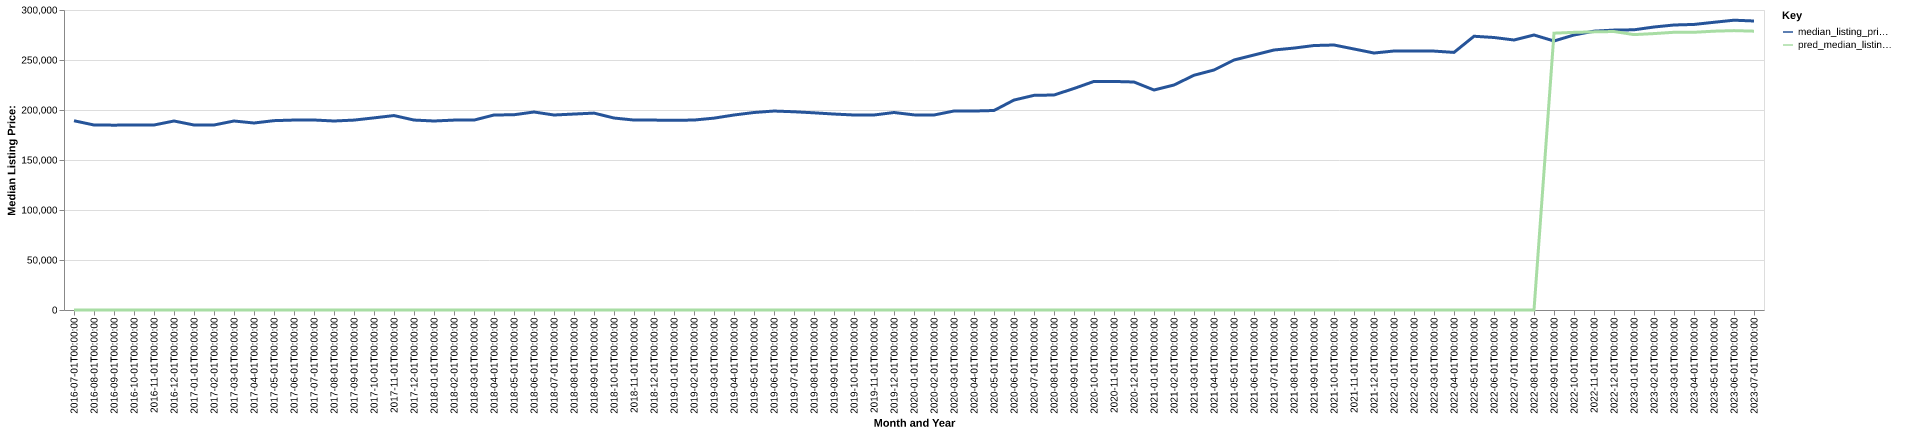

Source data for this figure (header and first rows):
date, time_idx, median_listing_price, thirty_year_interest_rate_five, month, county_name, active_listing_count, median_days_on_market, pred_median_listing_price, month_year
2016-07-01, 0, 189250, 3.72, 7, McAllen-Edinburg-Mission, TX, 1865, 89.0, 0, Jul-2016
2016-08-01, 1, 185000, 3.73, 8, McAllen-Edinburg-Mission, TX, 1898, 87.0, 0, Aug-2016
2016-09-01, 2, 184850, 3.66, 9, McAllen-Edinburg-Mission, TX, 1934, 85.0, 0, Sep-2016
2016-10-01, 3, 185000, 3.64, 10, McAllen-Edinburg-Mission, TX, 1969, 85.0, 0, Oct-2016
2016-11-01, 4, 185000, 3.66, 11, McAllen-Edinburg-Mission, TX, 2023, 88.0, 0, Nov-2016
2016-12-01, 5, 189000, 3.48, 12, McAllen-Edinburg-Mission, TX, 1975, 95.0, 0, Dec-2016
2017-01-01, 6, 185000, 3.45, 1, McAllen-Edinburg-Mission, TX, 1952, 99.0, 0, Jan-2017
2017-02-01, 7, 185000, 3.5, 2, McAllen-Edinburg-Mission, TX, 1994, 94.0, 0, Feb-2017
2017-03-01, 8, 189000, 3.52, 3, McAllen-Edinburg-Mission, TX, 1979, 78.0, 0, Mar-2017
2017-04-01, 9, 187000, 4.03, 4, McAllen-Edinburg-Mission, TX, 1987, 77.0, 0, Apr-2017
2017-05-01, 10, 189350, 4.32, 5, McAllen-Edinburg-Mission, TX, 1997, 79.0, 0, May-2017
2017-06-01, 11, 189950, 4.2, 6, McAllen-Edinburg-Mission, TX, 2044, 80.0, 0, Jun-2017
2017-07-01, 12, 190000, 4.19, 7, McAllen-Edinburg-Mission, TX, 2106, 80.0, 0, Jul-2017
2017-08-01, 13, 189000, 4.3, 8, McAllen-Edinburg-Mission, TX, 2200, 76.0, 0, Aug-2017
2017-09-01, 14, 189900, 4.1, 9, McAllen-Edinburg-Mission, TX, 2186, 82.0, 0, Sep-2017
2017-10-01, 15, 192125, 4.05, 10, McAllen-Edinburg-Mission, TX, 2187, 86.0, 0, Oct-2017
2017-11-01, 16, 194438, 3.94, 11, McAllen-Edinburg-Mission, TX, 2173, 90.0, 0, Nov-2017
2017-12-01, 17, 189950, 4.03, 12, McAllen-Edinburg-Mission, TX, 2145, 99.0, 0, Dec-2017
2018-01-01, 18, 189000, 3.93, 1, McAllen-Edinburg-Mission, TX, 2103, 102.0, 0, Jan-2018
2018-02-01, 19, 189900, 3.83, 2, McAllen-Edinburg-Mission, TX, 2106, 96.0, 0, Feb-2018
2018-03-01, 20, 189900, 3.94, 3, McAllen-Edinburg-Mission, TX, 2105, 87.0, 0, Mar-2018
2018-04-01, 21, 195000, 3.95, 4, McAllen-Edinburg-Mission, TX, 2047, 81.0, 0, Apr-2018
2018-05-01, 22, 195250, 3.99, 5, McAllen-Edinburg-Mission, TX, 2051, 80.0, 0, May-2018
2018-06-01, 23, 198000, 4.15, 6, McAllen-Edinburg-Mission, TX, 2081, 87.0, 0, Jun-2018
2018-07-01, 24, 195000, 4.4, 7, McAllen-Edinburg-Mission, TX, 2058, 91.0, 0, Jul-2018
2018-08-01, 25, 195950, 4.46, 8, McAllen-Edinburg-Mission, TX, 2008, 86.0, 0, Aug-2018
2018-09-01, 26, 196900, 4.58, 9, McAllen-Edinburg-Mission, TX, 1989, 87.0, 0, Sep-2018
2018-10-01, 27, 191975, 4.66, 10, McAllen-Edinburg-Mission, TX, 2021, 78.0, 0, Oct-2018
2018-11-01, 28, 189944, 4.62, 11, McAllen-Edinburg-Mission, TX, 2082, 79.0, 0, Nov-2018
2018-12-01, 29, 189900, 4.54, 12, McAllen-Edinburg-Mission, TX, 2050, 85.0, 0, Dec-2018
2019-01-01, 30, 189700, 4.6, 1, McAllen-Edinburg-Mission, TX, 2014, 91.0, 0, Jan-2019
2019-02-01, 31, 189950, 4.72, 2, McAllen-Edinburg-Mission, TX, 2078, 91.0, 0, Feb-2019
2019-03-01, 32, 191857, 4.9, 3, McAllen-Edinburg-Mission, TX, 2108, 74.0, 0, Mar-2019
2019-04-01, 33, 195000, 4.94, 4, McAllen-Edinburg-Mission, TX, 2042, 69.0, 0, Apr-2019
2019-05-01, 34, 197500, 4.75, 5, McAllen-Edinburg-Mission, TX, 1995, 78.0, 0, May-2019
2019-06-01, 35, 198970, 4.51, 6, McAllen-Edinburg-Mission, TX, 2010, 79.0, 0, Jun-2019
2019-07-01, 36, 198250, 4.41, 7, McAllen-Edinburg-Mission, TX, 2029, 83.0, 0, Jul-2019
2019-08-01, 37, 197182, 4.41, 8, McAllen-Edinburg-Mission, TX, 2026, 86.0, 0, Aug-2019
2019-09-01, 38, 195955, 4.2, 9, McAllen-Edinburg-Mission, TX, 2013, 87.0, 0, Sep-2019
2019-10-01, 39, 195000, 4.14, 10, McAllen-Edinburg-Mission, TX, 2004, 87.0, 0, Oct-2019
2019-11-01, 40, 195000, 3.84, 11, McAllen-Edinburg-Mission, TX, 1960, 78.0, 0, Nov-2019
2019-12-01, 41, 197500, 3.81, 12, McAllen-Edinburg-Mission, TX, 1913, 80.0, 0, Dec-2019
2020-01-01, 42, 195125, 3.75, 1, McAllen-Edinburg-Mission, TX, 1849, 81.0, 0, Jan-2020
2020-02-01, 43, 195000, 3.73, 2, McAllen-Edinburg-Mission, TX, 1882, 82.0, 0, Feb-2020
2020-03-01, 44, 199000, 3.78, 3, McAllen-Edinburg-Mission, TX, 1851, 62.0, 0, Mar-2020
2020-04-01, 45, 198975, 3.75, 4, McAllen-Edinburg-Mission, TX, 1862, 74.0, 0, Apr-2020
2020-05-01, 46, 199500, 3.74, 5, McAllen-Edinburg-Mission, TX, 1709, 86.0, 0, May-2020
2020-06-01, 47, 209950, 3.72, 6, McAllen-Edinburg-Mission, TX, 1451, 97.0, 0, Jun-2020
2020-07-01, 48, 214650, 3.49, 7, McAllen-Edinburg-Mission, TX, 1280, 84.0, 0, Jul-2020
2020-08-01, 49, 215000, 3.65, 8, McAllen-Edinburg-Mission, TX, 1170, 72.0, 0, Aug-2020
2020-09-01, 50, 221500, 3.33, 9, McAllen-Edinburg-Mission, TX, 1065, 65.0, 0, Sep-2020
2020-10-01, 51, 228600, 3.28, 10, McAllen-Edinburg-Mission, TX, 1096, 52.0, 0, Oct-2020
2020-11-01, 52, 228550, 3.21, 11, McAllen-Edinburg-Mission, TX, 1156, 50.0, 0, Nov-2020
2020-12-01, 53, 228000, 3.07, 12, McAllen-Edinburg-Mission, TX, 1161, 60.0, 0, Dec-2020
2021-01-01, 54, 220000, 2.99, 1, McAllen-Edinburg-Mission, TX, 1117, 67.0, 0, Jan-2021
2021-02-01, 55, 225000, 2.93, 2, McAllen-Edinburg-Mission, TX, 1045, 63.0, 0, Feb-2021
2021-03-01, 56, 234750, 2.88, 3, McAllen-Edinburg-Mission, TX, 959.0, 56.0, 0, Mar-2021
2021-04-01, 57, 240000, 2.84, 4, McAllen-Edinburg-Mission, TX, 892.0, 52.0, 0, Apr-2021
2021-05-01, 58, 250000, 2.71, 5, McAllen-Edinburg-Mission, TX, 817.0, 49.0, 0, May-2021
2021-06-01, 59, 255000, 2.79, 6, McAllen-Edinburg-Mission, TX, 799.0, 44.0, 0, Jun-2021
... 25 more rows
